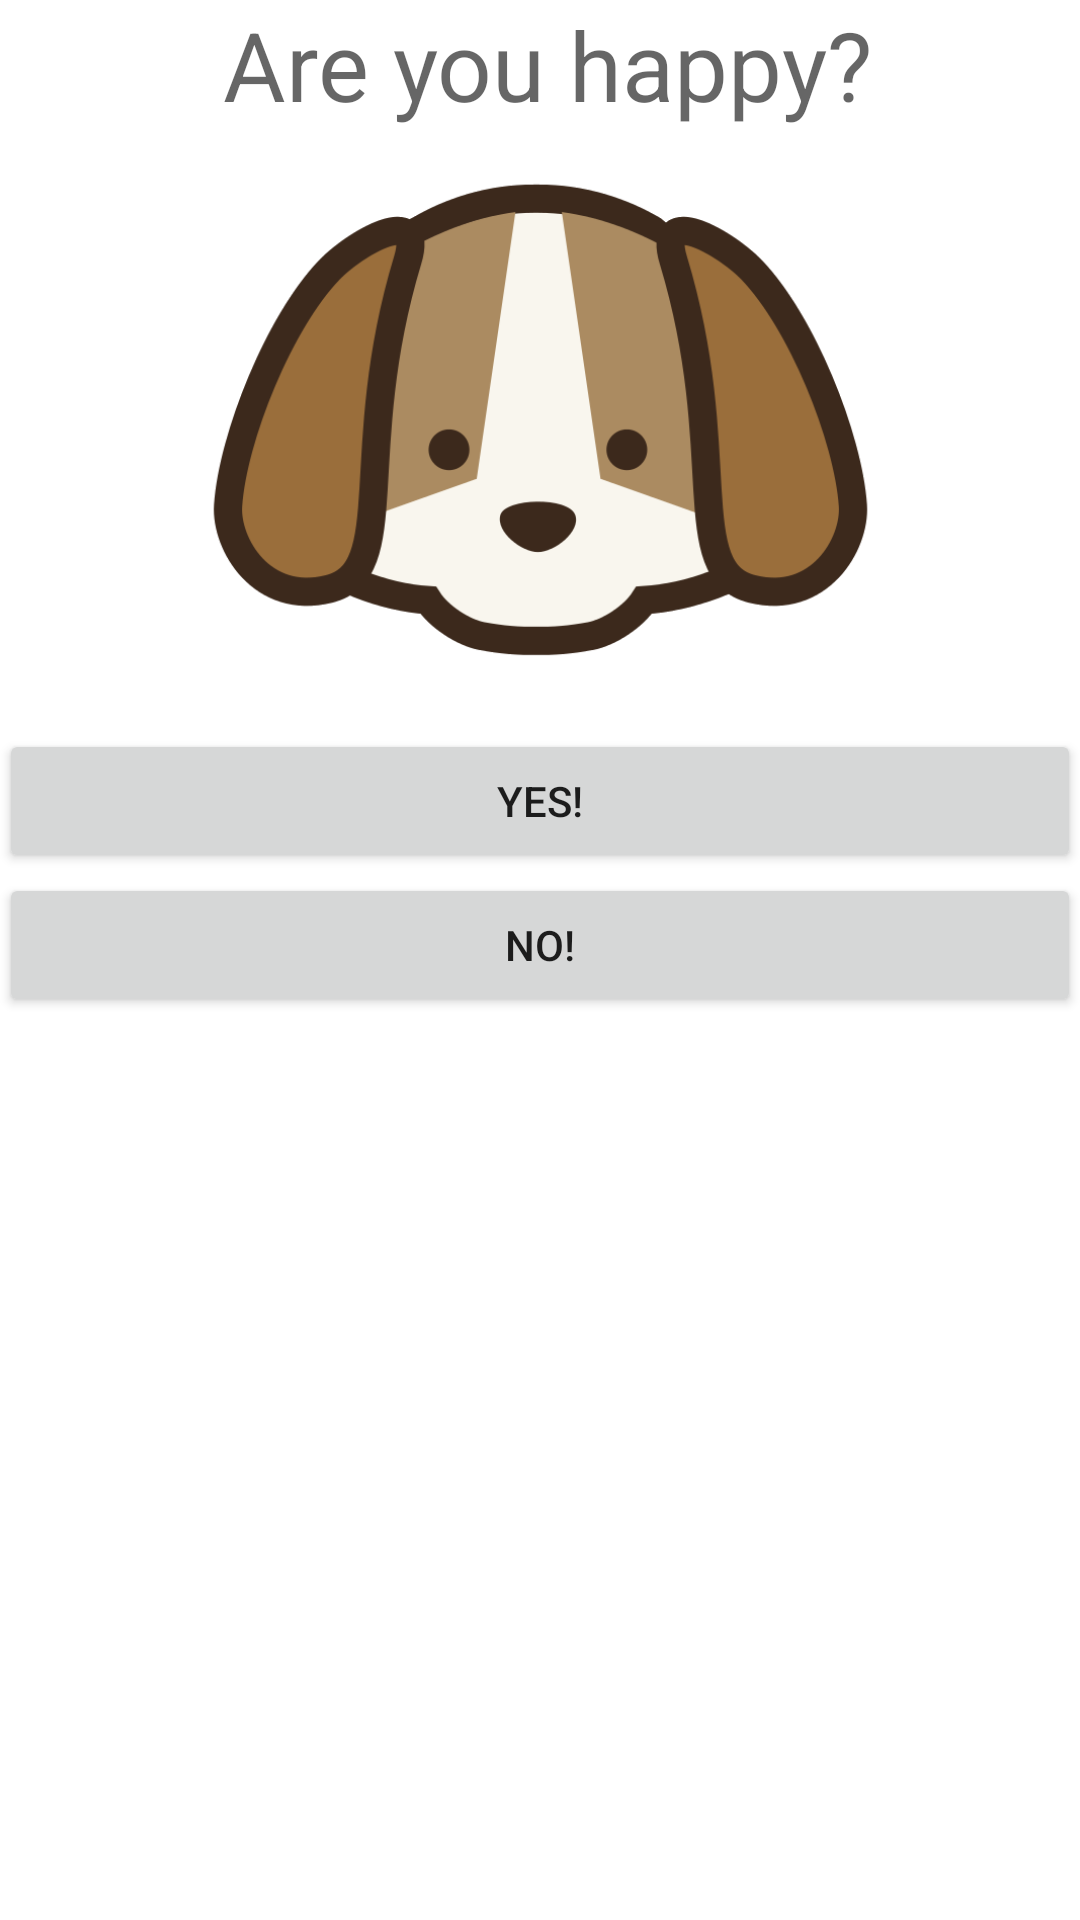

Produce the Android XML layout that renders to this screen, including the resource entries it uses.
<!-- AndroidManifest.xml: application theme AppTheme -->
<!-- res/layout/activity_main.xml -->
<LinearLayout xmlns:android="http://schemas.android.com/apk/res/android"
    xmlns:tools="http://schemas.android.com/tools"
    android:layout_width="fill_parent"
    android:layout_height="fill_parent"
    android:paddingLeft="@dimen/activity_horizontal_margin"
    android:paddingRight="@dimen/activity_horizontal_margin"
    android:paddingTop="@dimen/activity_vertical_margin"
    android:paddingBottom="@dimen/activity_vertical_margin" tools:context=".MainActivity"
    android:weightSum="1"
    android:orientation="vertical"
    android:background="#FFFFFF"
    >

    <TextView
        android:id="@+id/searchBar"
        android:layout_width="fill_parent"
        android:layout_height="wrap_content"
        android:textSize="32sp"
        android:layout_marginStart="5dp"
        android:layout_marginLeft="5dp"
        android:hint="@string/question"
        android:gravity="center_horizontal"

        />

    <ImageView
        android:id="@+id/imageView"
        android:layout_width="fill_parent"
        android:layout_height="200dp"
        android:src="@drawable/icon"
        android:contentDescription="@string/img_description"
        android:layout_gravity="center"/>

    <Button
        android:id="@+id/yesButton"
        android:layout_width="fill_parent"
        android:layout_height="wrap_content"
        android:text="@string/yes"
        android:onClick="getPic" />

    <Button
        android:id="@+id/noButton"
        android:layout_width="fill_parent"
        android:layout_height="wrap_content"
        android:text="@string/no"
        android:onClick="getPic" />


</LinearLayout>
<!-- resources referenced by this layout -->
<resources>
  <!-- drawable icon: png bitmap (drawable, 37305 bytes) -->
  <string name="img_description">image</string>
  <string name="no">No!</string>
  <string name="question">Are you happy?</string>
  <string name="yes">Yes!</string>
  <style name="AppTheme" parent="Theme.AppCompat.Light.DarkActionBar">
          <item name="actionBarStyle">@style/Widget.AppTheme.ActionBar</item>
          <item name="actionBarTheme">@style/ThemeOverlay.AppTheme.ActionBar</item>
          <item name="actionBarPopupTheme">@style/ThemeOverlay.AppTheme.PopupMenu</item>
          <item name="android:statusBarColor">@color/brown</item>
      </style>
  <style name="Widget.AppTheme.ActionBar" parent="Widget.AppCompat.ActionBar.Solid">
          
          <item name="background">@color/brown</item>
          
          <item name="elevation">4dp</item>
      </style>
  <style name="ThemeOverlay.AppTheme.ActionBar" parent="ThemeOverlay.AppCompat.Dark.ActionBar">
          
          <item name="android:textColorPrimary">@color/white</item>
          
          <item name="android:textColorSecondary">?android:textColorPrimary</item>
          
          <item name="actionMenuTextColor">?android:textColorPrimary</item>
          
          <item name="colorControlNormal">?android:textColorPrimary</item>
      </style>
  <style name="ThemeOverlay.AppTheme.PopupMenu" parent="ThemeOverlay.AppCompat.Dark">
          
          <item name="android:colorBackground">@color/brown</item>
          
          <item name="android:textColorPrimary">@color/white</item>
      </style>
  <color name="brown">#9A6E3B</color>
  <color name="white">#ffffff</color>
</resources>
